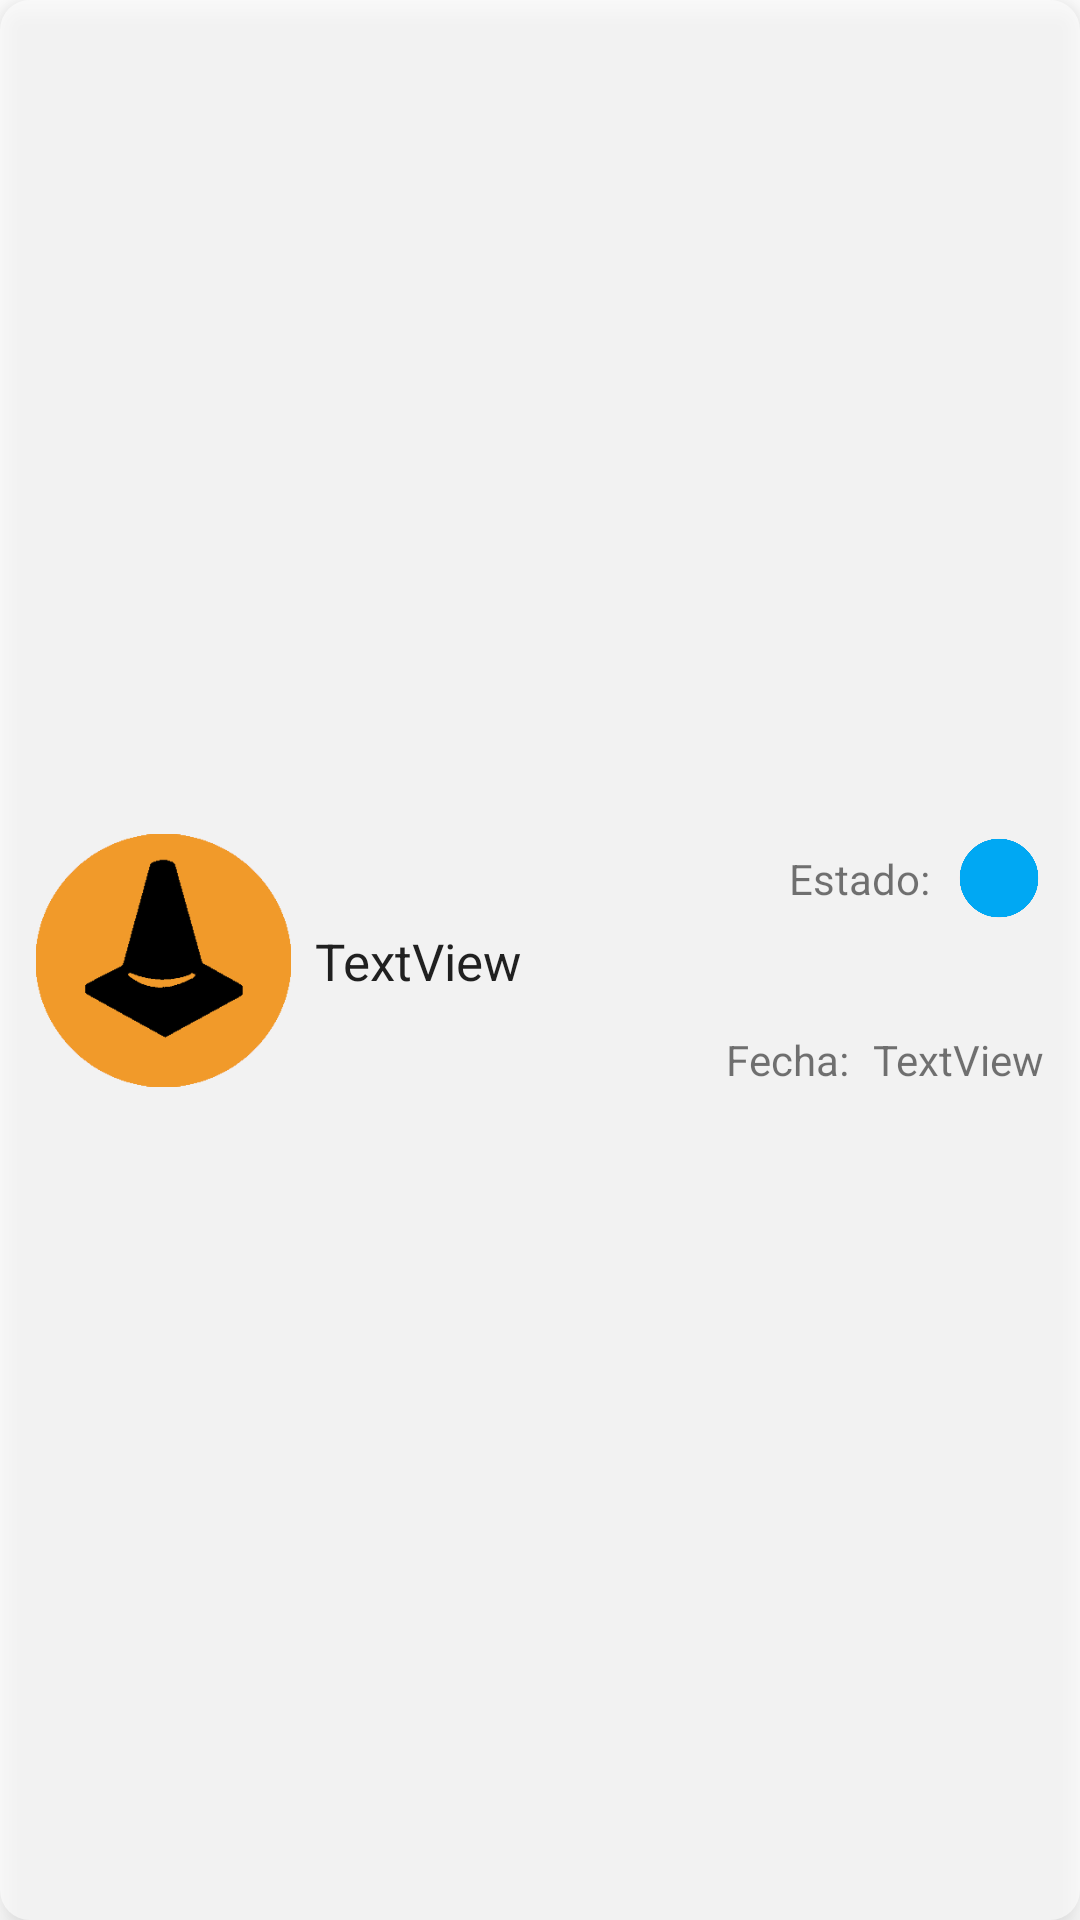

The Android layout XML behind this screen, and the referenced resources:
<!-- AndroidManifest.xml: application theme Theme.REG -->
<!-- res/layout/fila_incidencia.xml -->
<?xml version="1.0" encoding="utf-8"?>
<androidx.constraintlayout.widget.ConstraintLayout xmlns:android="http://schemas.android.com/apk/res/android"
    xmlns:app="http://schemas.android.com/apk/res-auto"
    xmlns:tools="http://schemas.android.com/tools"
    android:id="@+id/clikcyInci"
    android:layout_width="match_parent"
    android:layout_height="wrap_content"
    android:layout_marginLeft="4dp"
    android:layout_marginTop="7dp"
    android:layout_marginRight="4dp"
    android:layout_marginBottom="7dp"
    android:elevation="6dp"
    android:padding="4dp"
    android:background="@drawable/elevation">

    <ImageView
        android:id="@+id/inci_Imagen"
        android:layout_width="85dp"
        android:layout_height="85dp"
        android:layout_marginStart="8dp"
        android:layout_marginTop="8dp"
        android:layout_marginBottom="8dp"
        app:layout_constraintBottom_toBottomOf="parent"
        app:layout_constraintStart_toStartOf="parent"
        app:layout_constraintTop_toTopOf="parent"
        app:srcCompat="@drawable/incidencia" />

    <TextView
        android:id="@+id/inci_titulo"
        android:layout_width="wrap_content"
        android:layout_height="wrap_content"
        android:layout_marginStart="8dp"
        android:text="TextView"
        android:textAppearance="@style/textoTitulo"
        app:layout_constraintBottom_toBottomOf="@+id/inci_Imagen"
        app:layout_constraintStart_toEndOf="@+id/inci_Imagen"
        app:layout_constraintTop_toTopOf="@+id/inci_Imagen" />

    <TextView
        android:id="@+id/inci_fecha"
        android:layout_width="wrap_content"
        android:layout_height="wrap_content"
        android:layout_marginEnd="8dp"
        android:text="TextView"
        app:layout_constraintBottom_toBottomOf="@+id/inci_Imagen"
        app:layout_constraintEnd_toEndOf="parent" />

    <ImageView
        android:id="@+id/incEstado"
        android:layout_width="30dp"
        android:layout_height="30dp"
        app:layout_constraintEnd_toEndOf="@+id/inci_fecha"
        app:layout_constraintTop_toTopOf="@+id/inci_Imagen"
        app:srcCompat="@drawable/creada" />

    <TextView
        android:id="@+id/textView8"
        android:layout_width="wrap_content"
        android:layout_height="wrap_content"
        android:layout_marginTop="8dp"
        android:layout_marginEnd="8dp"
        android:layout_marginBottom="8dp"
        android:text="Estado:"
        app:layout_constraintBottom_toBottomOf="@+id/incEstado"
        app:layout_constraintEnd_toStartOf="@+id/incEstado"
        app:layout_constraintTop_toTopOf="@+id/incEstado" />

    <TextView
        android:id="@+id/textView9"
        android:layout_width="wrap_content"
        android:layout_height="wrap_content"
        android:layout_marginEnd="8dp"
        android:text="Fecha:"
        app:layout_constraintBottom_toBottomOf="@+id/inci_fecha"
        app:layout_constraintEnd_toStartOf="@+id/inci_fecha"
        app:layout_constraintTop_toTopOf="@+id/inci_fecha" />

</androidx.constraintlayout.widget.ConstraintLayout>
<!-- resources referenced by this layout -->
<resources>
  <!-- drawable creada: png bitmap (drawable, 7132 bytes) -->
  <!-- drawable elevation (drawable) -->
  <?xml version="1.0" encoding="utf-8"?>
  <shape xmlns:android="http://schemas.android.com/apk/res/android">
      <corners android:radius="10dp"></corners>
      <solid android:color="@color/backG"></solid>
  </shape>
  <!-- drawable incidencia: png bitmap (drawable, 9555 bytes) -->
  <style name="textoTitulo" parent="TextAppearance.AppCompat">
          <item name="android:textSize">@dimen/titulo</item>
      </style>
  <style name="Theme.REG" parent="Theme.MaterialComponents.DayNight.DarkActionBar">
          
          <item name="colorPrimary">@color/purple_500</item>
          <item name="colorPrimaryVariant">@color/purple_700</item>
          <item name="colorOnPrimary">@color/white</item>
          
          <item name="colorSecondary">@color/teal_200</item>
          <item name="colorSecondaryVariant">@color/teal_700</item>
          <item name="colorOnSecondary">@color/black</item>
          
          <item name="android:statusBarColor" tools:targetApi="l">?attr/colorPrimaryVariant</item>
          
      </style>
  <color name="backG">#99FFFFFF</color>
  <dimen name="titulo">17dp</dimen>
  <color name="purple_500">#FFDD157D</color>
  <color name="purple_700">#BF0053</color>
  <color name="white">#ffffff</color>
  <color name="teal_200">#A24AE1</color>
  <color name="teal_700">#881C9F</color>
  <color name="black">#000000</color>
</resources>
